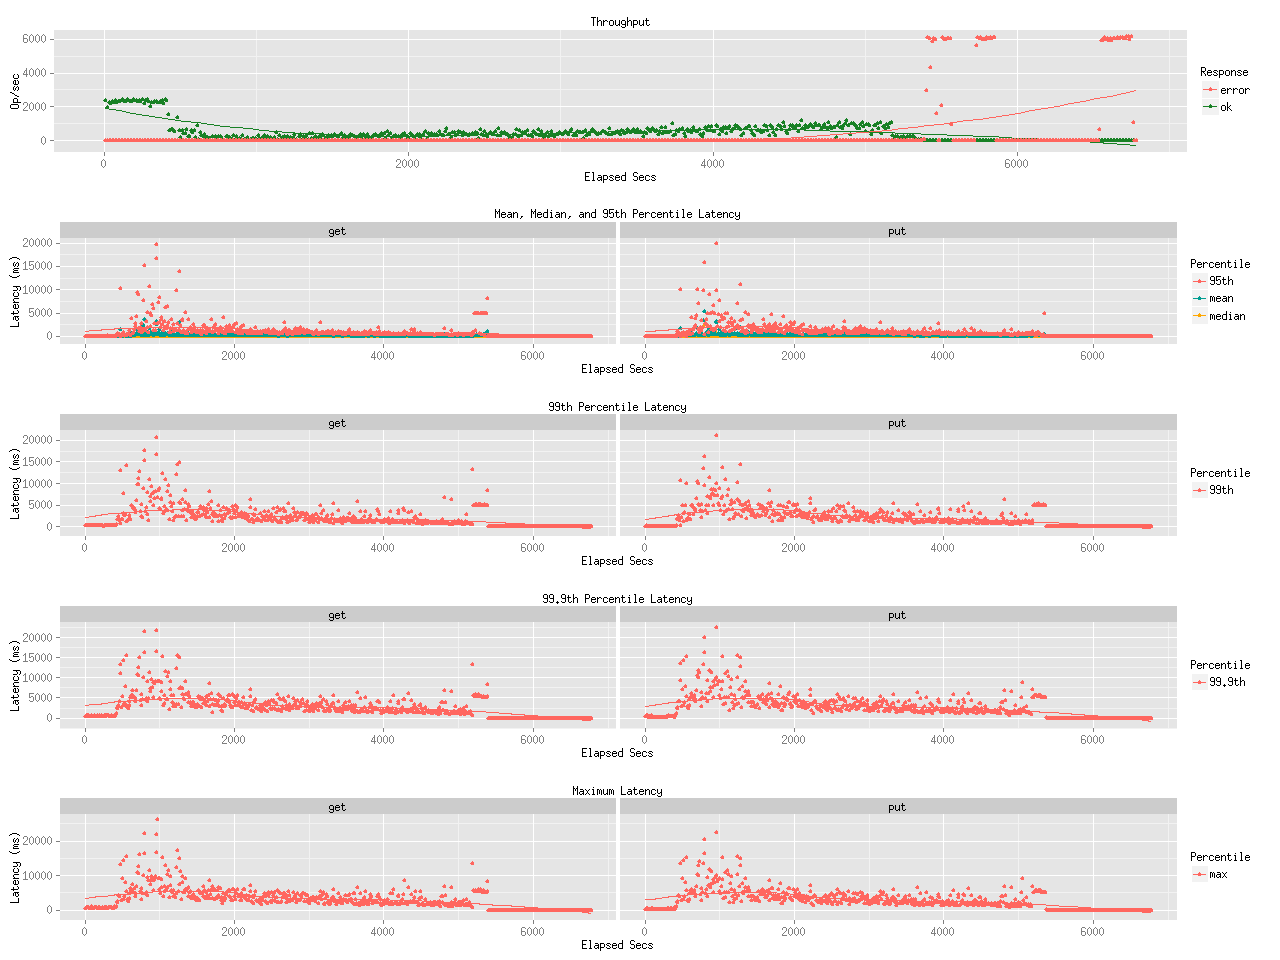

Source data for this figure (header and first rows):
elapsed, window, total, successful, failed
10, 10, 23545, 23545, 0
20, 9.999, 19845, 19845, 0
30, 10, 22528, 22528, 0
40, 10, 21999, 21999, 0
50, 10, 23377, 23377, 0
60, 9.999, 22680, 22680, 0
70, 9.999, 23853, 23853, 0
80, 9.998, 22665, 22665, 0
90, 10, 23007, 23007, 0
100, 9.997, 23233, 23233, 0
110, 10, 23868, 23868, 0
120, 9.999, 24529, 24528, 1
130, 9.999, 23466, 23466, 0
140, 10, 23360, 23360, 0
150, 10, 24475, 24475, 0
160, 9.996, 23800, 23800, 0
170, 10, 23098, 23098, 0
180, 9.999, 23093, 23093, 0
190, 10, 24414, 24414, 0
200, 10, 23847, 23847, 0
210, 9.997, 23994, 23994, 0
220, 9.998, 23247, 23247, 0
230, 10, 23543, 23543, 0
240, 10, 23362, 23362, 0
250, 10, 24558, 24558, 0
260, 10, 22166, 22166, 0
270, 10, 23584, 23584, 0
280, 9.999, 24270, 24270, 0
290, 9.998, 23450, 23450, 0
300, 10, 20118, 20118, 0
310, 10, 22627, 22627, 0
320, 9.999, 22713, 22713, 0
330, 9.998, 23107, 23107, 0
340, 10, 23234, 23234, 0
350, 10, 22632, 22632, 0
360, 9.998, 22575, 22575, 0
370, 10, 23296, 23296, 0
380, 10, 23534, 23534, 0
390, 10, 22127, 22127, 0
400, 9.997, 24234, 24234, 0
410, 10, 23543, 23543, 0
420, 9.998, 15534, 15534, 0
430, 10, 5943, 5943, 0
440, 10, 6812, 6812, 0
450, 9.999, 6368, 6368, 0
460, 10, 5080, 5080, 0
470, 10, 239, 239, 0
480, 10, 13810, 13810, 0
490, 10, 6003, 6003, 0
500, 10, 1920, 1920, 0
510, 10, 6129, 6129, 0
520, 10, 4034, 4034, 0
530, 10, 4068, 4068, 0
540, 10, 6462, 6462, 0
550, 9.999, 2594, 2594, 0
560, 10, 2451, 2451, 0
570, 10, 6026, 6026, 0
580, 10, 4771, 4771, 0
590, 10, 6120, 6120, 0
600, 10, 1746, 1746, 0
... 621 more rows
